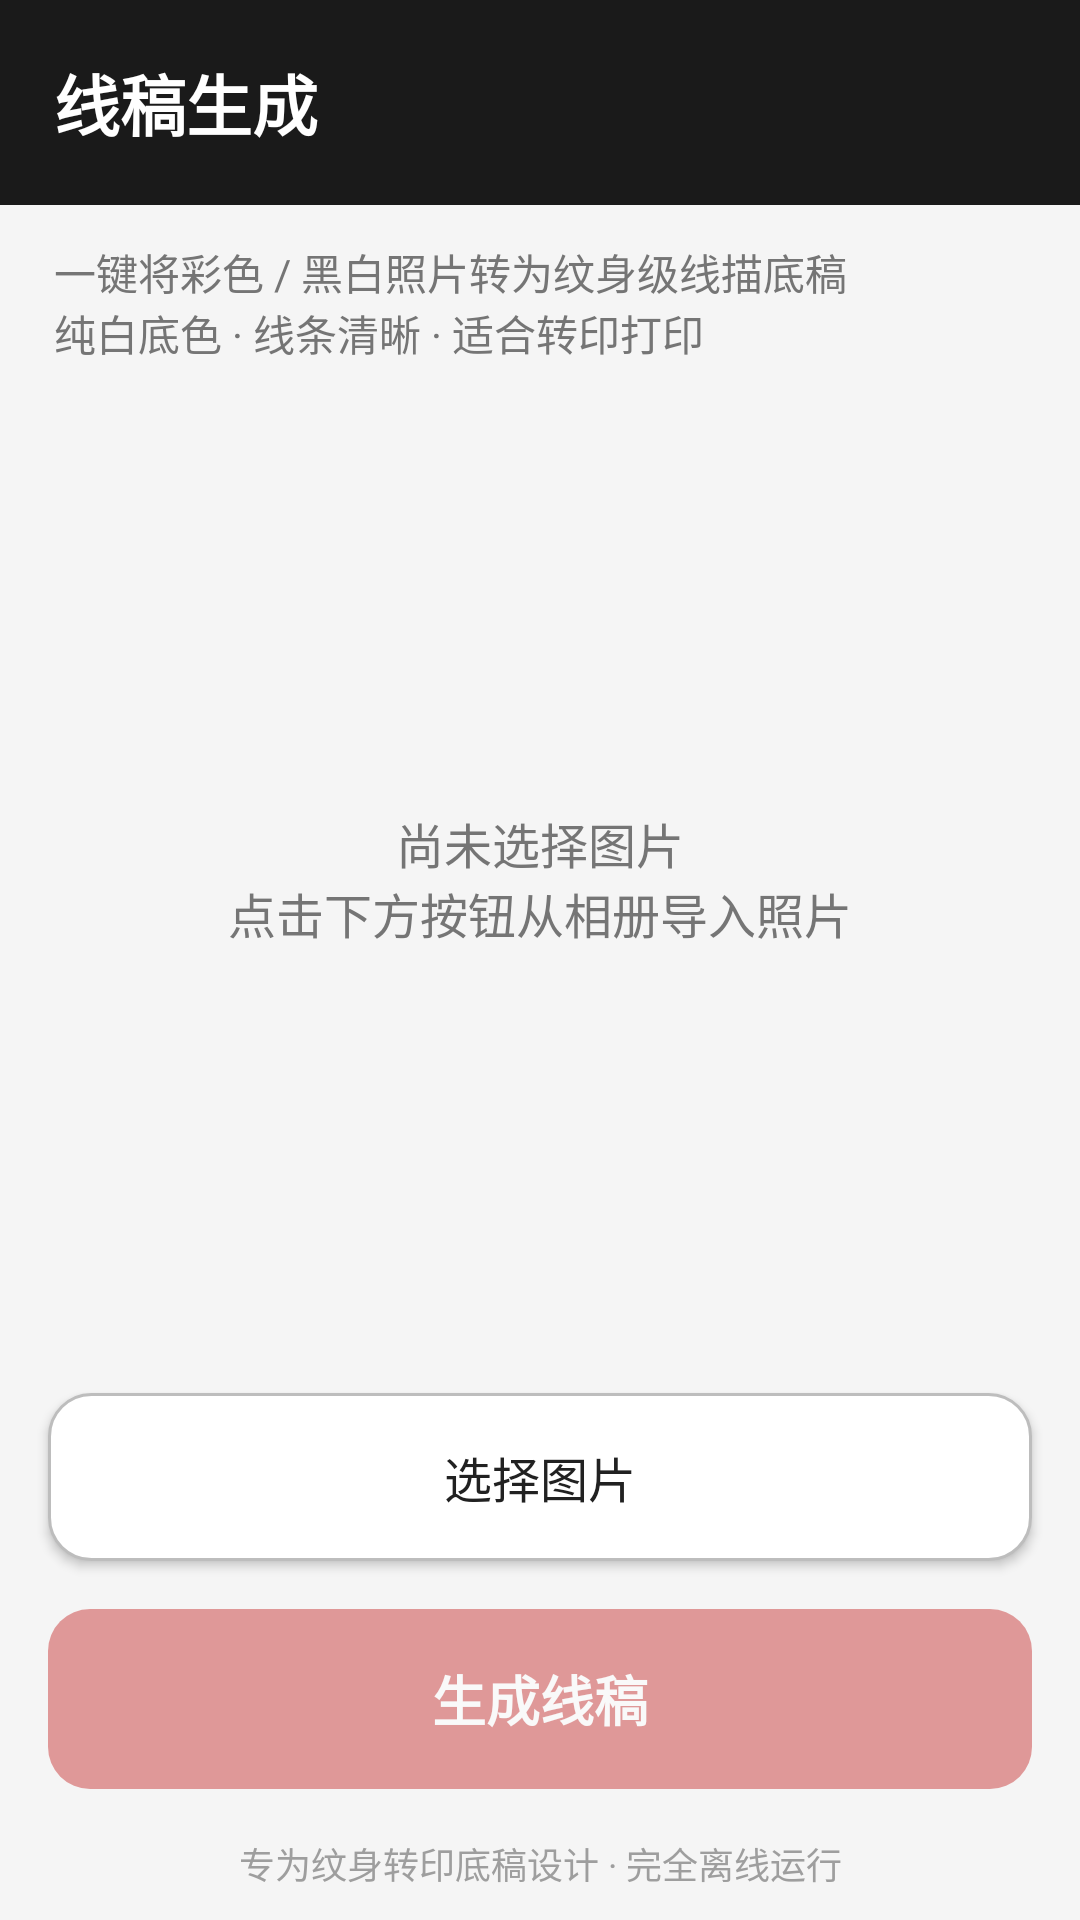

Produce the Android XML layout that renders to this screen, including the resource entries it uses.
<!-- AndroidManifest.xml: application theme AppTheme -->
<!-- res/layout/activity_main.xml -->
<?xml version="1.0" encoding="utf-8"?>
<LinearLayout xmlns:android="http://schemas.android.com/apk/res/android"
    android:layout_width="match_parent"
    android:layout_height="match_parent"
    android:orientation="vertical"
    android:background="@color/bg">

    <TextView
        android:layout_width="match_parent"
        android:layout_height="wrap_content"
        android:background="@color/primary"
        android:padding="18dp"
        android:text="@string/app_name"
        android:textColor="#FFFFFF"
        android:textSize="22sp"
        android:textStyle="bold" />

    <TextView
        android:layout_width="match_parent"
        android:layout_height="wrap_content"
        android:paddingLeft="18dp"
        android:paddingRight="18dp"
        android:paddingTop="12dp"
        android:text="@string/app_desc"
        android:textColor="@color/text_sub"
        android:textSize="14sp" />

    <FrameLayout
        android:layout_width="match_parent"
        android:layout_height="0dp"
        android:layout_weight="1"
        android:layout_margin="16dp">

        <ImageView
            android:id="@+id/img_preview"
            android:layout_width="match_parent"
            android:layout_height="match_parent"
            android:background="@drawable/card_bg"
            android:contentDescription="@string/origin"
            android:scaleType="fitCenter"
            android:padding="8dp" />

        <TextView
            android:id="@+id/txt_hint"
            android:layout_width="wrap_content"
            android:layout_height="wrap_content"
            android:layout_gravity="center"
            android:gravity="center"
            android:text="@string/no_image_hint"
            android:textColor="@color/text_sub"
            android:textSize="16sp" />

        <ProgressBar
            android:id="@+id/progress"
            android:layout_width="wrap_content"
            android:layout_height="wrap_content"
            android:layout_gravity="center"
            android:visibility="gone" />

        <TextView
            android:id="@+id/txt_generating"
            android:layout_width="wrap_content"
            android:layout_height="wrap_content"
            android:layout_gravity="center_horizontal|bottom"
            android:layout_marginBottom="24dp"
            android:text="@string/generating"
            android:textColor="@color/accent"
            android:visibility="gone" />
    </FrameLayout>

    <Button
        android:id="@+id/btn_pick"
        android:layout_width="match_parent"
        android:layout_height="56dp"
        android:layout_marginLeft="16dp"
        android:layout_marginRight="16dp"
        android:background="@drawable/btn_outline"
        android:text="@string/pick_image"
        android:textColor="@color/text_main"
        android:textSize="16sp" />

    <Button
        android:id="@+id/btn_generate"
        android:layout_width="match_parent"
        android:layout_height="60dp"
        android:layout_margin="16dp"
        android:background="@drawable/btn_primary"
        android:enabled="false"
        android:alpha="0.45"
        android:text="@string/generate"
        android:textColor="#FFFFFF"
        android:textSize="18sp"
        android:textStyle="bold" />

    <TextView
        android:layout_width="match_parent"
        android:layout_height="wrap_content"
        android:gravity="center"
        android:paddingBottom="10dp"
        android:text="@string/author"
        android:textColor="#9E9E9E"
        android:textSize="12sp" />
</LinearLayout>
<!-- resources referenced by this layout -->
<resources>
  <color name="accent">#C62828</color>
  <color name="bg">#F5F5F5</color>
  <color name="primary">#1A1A1A</color>
  <color name="text_main">#212121</color>
  <color name="text_sub">#757575</color>
  <!-- drawable btn_outline (drawable) -->
  <?xml version="1.0" encoding="utf-8"?>
  <selector xmlns:android="http://schemas.android.com/apk/res/android">
      <item android:state_pressed="true">
          <shape android:shape="rectangle">
              <solid android:color="#DDDDDD" />
              <corners android:radius="14dp" />
          </shape>
      </item>
      <item>
          <shape android:shape="rectangle">
              <solid android:color="#FFFFFF" />
              <stroke android:width="1dp" android:color="#BDBDBD" />
              <corners android:radius="14dp" />
          </shape>
      </item>
  </selector>
  <!-- drawable btn_primary (drawable) -->
  <?xml version="1.0" encoding="utf-8"?>
  <selector xmlns:android="http://schemas.android.com/apk/res/android">
      <item android:state_pressed="true">
          <shape android:shape="rectangle">
              <solid android:color="#8E0000" />
              <corners android:radius="14dp" />
          </shape>
      </item>
      <item>
          <shape android:shape="rectangle">
              <solid android:color="@color/accent" />
              <corners android:radius="14dp" />
          </shape>
      </item>
  </selector>
  <string name="app_desc">一键将彩色 / 黑白照片转为纹身级线描底稿\n纯白底色 · 线条清晰 · 适合转印打印</string>
  <string name="app_name">线稿生成</string>
  <string name="author">专为纹身转印底稿设计 · 完全离线运行</string>
  <string name="generate">生成线稿</string>
  <string name="generating">正在生成线稿…</string>
  <string name="no_image_hint">尚未选择图片\n点击下方按钮从相册导入照片</string>
  <string name="origin">原图</string>
  <string name="pick_image">选择图片</string>
  <style name="AppTheme" parent="android:Theme.Material.Light.NoActionBar">
          <item name="android:statusBarColor">@color/primary</item>
          <item name="android:navigationBarColor">@color/bg</item>
          <item name="android:windowBackground">@color/bg</item>
          <item name="android:colorAccent">@color/accent</item>
          <item name="android:colorControlActivated">@color/accent</item>
      </style>
</resources>
